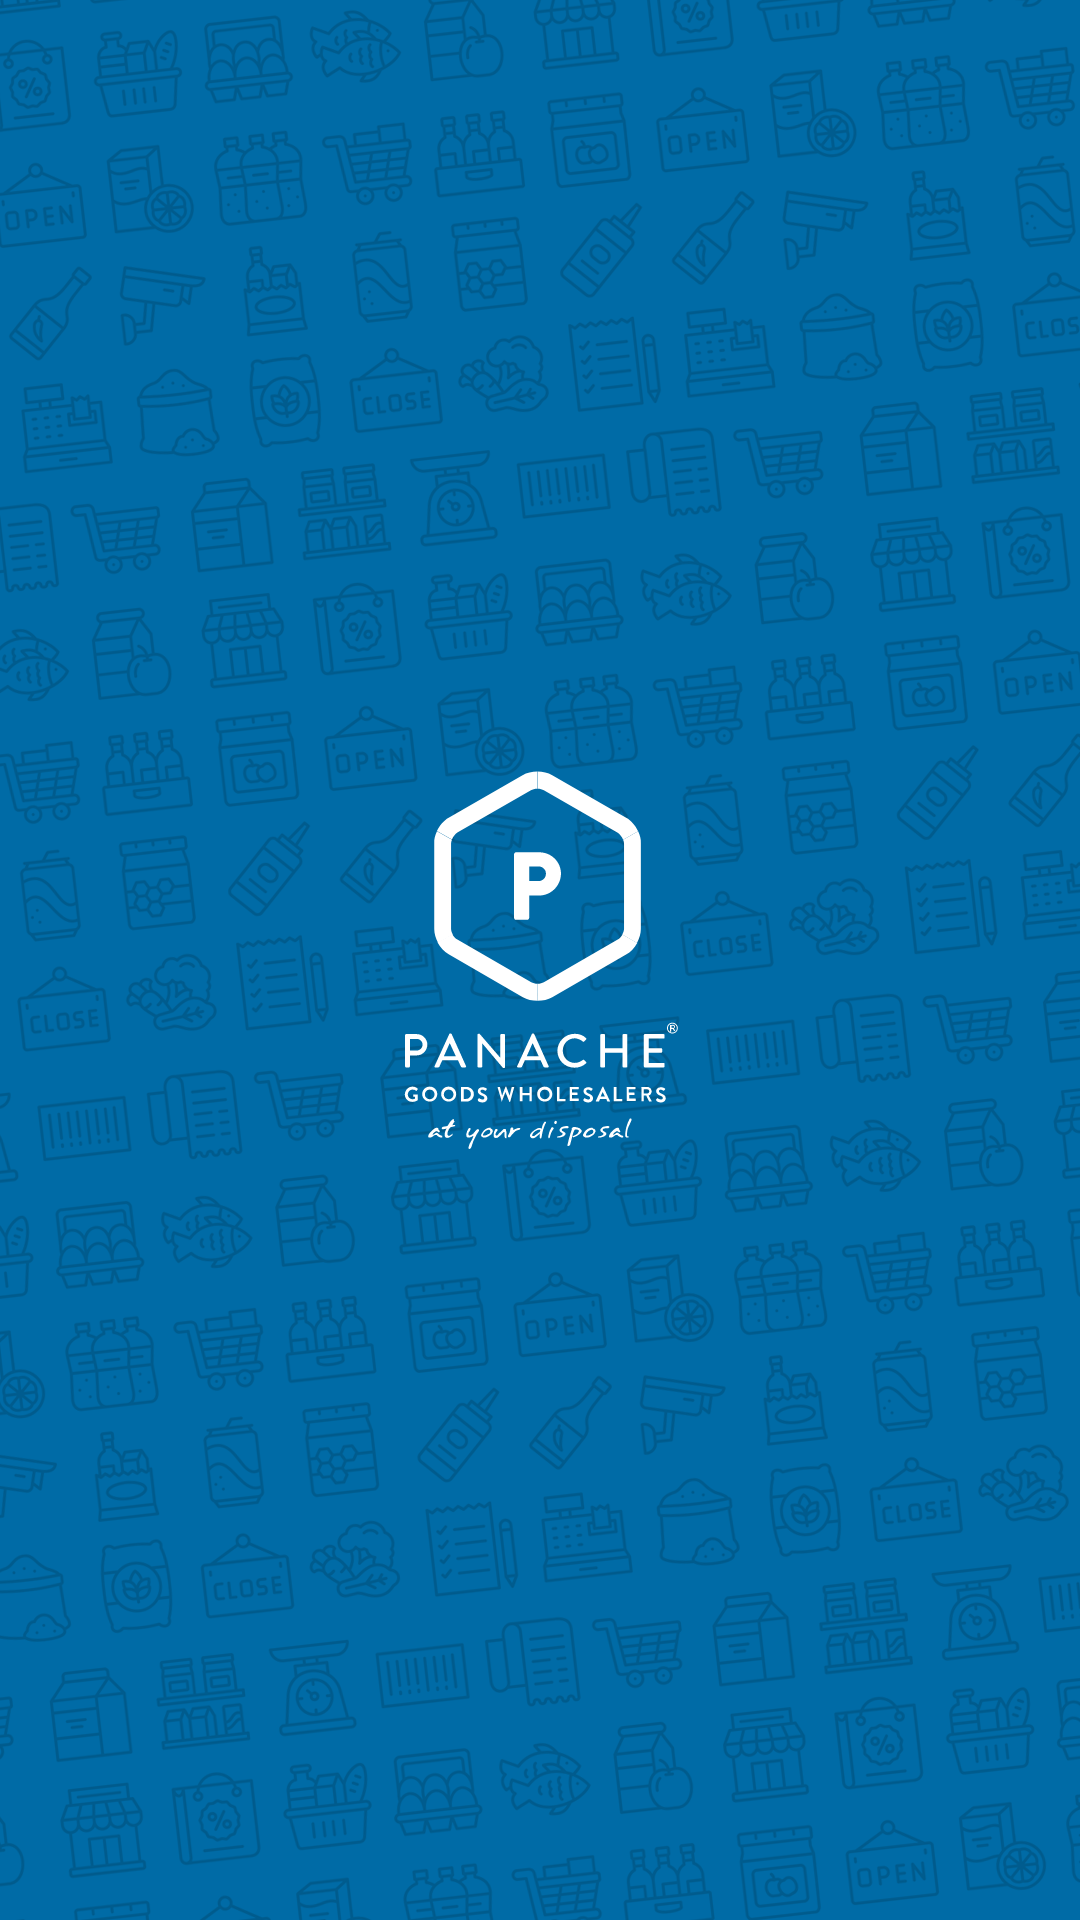

The Android layout XML behind this screen, and the referenced resources:
<!-- AndroidManifest.xml: activity theme AppTheme.Splash -->
<!-- res/layout/activity_main.xml -->
<?xml version="1.0" encoding="utf-8"?>
<RelativeLayout xmlns:android="http://schemas.android.com/apk/res/android"
    xmlns:tools="http://schemas.android.com/tools"
    android:layout_width="match_parent"
    android:layout_height="match_parent"
    android:background="@drawable/splsh"
    tools:context=".MainActivity">

    <ImageView
        android:layout_width="wrap_content"
        android:layout_height="wrap_content"
        android:text="Hello World!"
        android:layout_centerInParent="true"
        android:src="@drawable/spash_logo"
 />

</RelativeLayout>
<!-- resources referenced by this layout -->
<resources>
  <!-- drawable spash_logo: vector/xml drawable (drawable, 21415 chars, omitted) -->
  <!-- drawable splsh: png bitmap (drawable, 602991 bytes) -->
  <style name="AppTheme.Splash">
          <item name="android:windowNoTitle">true</item>
          <item name="android:windowActionBar">false</item>
          <item name="android:windowFullscreen">true</item>
          <item name="android:windowContentOverlay">@null</item>
      </style>
</resources>
